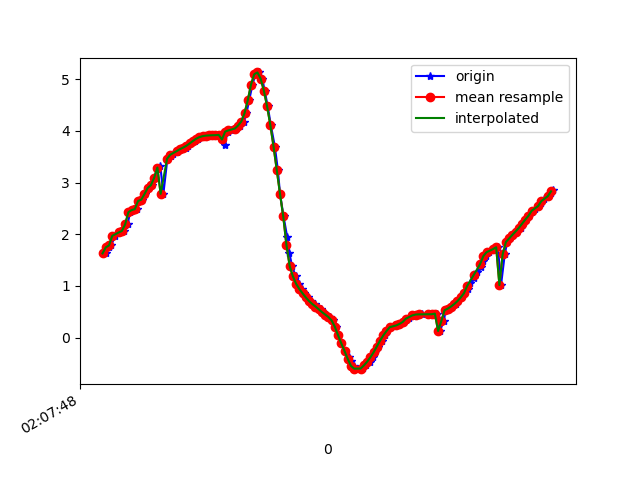

Data behind this chart, as committed beside it:
1617847669039, 543312597182719, 1.6296241, -4.4864044, 8.559001
1617847669057, 543312616413489, 1.747, -4.419, 8.571
1617847669074, 543312635644259, 1.784, -4.356, 8.596
1617847669097, 543312654875029, 1.97, -4.358, 8.554
1617847669123, 543312674105799, 2.036, -4.243, 8.596
1617847669152, 543312693336569, 2.065, -4.322, 8.55
1617847669160, 543312712567339, 2.178, -4.227, 8.569
1617847669176, 543312731798109, 2.207, -4.191, 8.58
1617847669191, 543312751028879, 2.427, -4.221, 8.505
1617847669208, 543312770259649, 2.468, -4.146, 8.53
1617847669231, 543312789490419, 2.487, -4.192, 8.502
1617847669253, 543312808721189, 2.643, -4.142, 8.479
1617847669264, 543312827951959, 2.67, -4.078, 8.502
1617847669283, 543312847182729, 2.777, -4.19, 8.413
1617847669304, 543312866413499, 2.897, -4.108, 8.413
1617847669328, 543312885644269, 2.951, -4.054, 8.42
1617847669342, 543312904875039, 3.094, -4.18, 8.306
1617847669360, 543312924105809, 3.263, -4.153, 8.255
1617847669378, 543312943336579, 3.321, -4.151, 8.233
1617847669397, 543312962567349, 2.783, -4.496, 8.251
1617847669422, 543312981798119, 3.461, -4.176, 8.162
1617847669446, 543313001028889, 3.518, -4.207, 8.122
1617847669459, 543313020259659, 3.561, -4.256, 8.078
1617847669480, 543313039490429, 3.596, -4.317, 8.029
1617847669491, 543313058721199, 3.623, -4.37, 7.989
1617847669512, 543313077951969, 3.647, -4.389, 7.967
1617847669536, 543313097182739, 3.677, -4.379, 7.959
1617847669551, 543313116413509, 3.713, -4.351, 7.957
1617847669568, 543313135644279, 3.757, -4.32, 7.954
1617847669592, 543313154875049, 3.805, -4.292, 7.946
1617847669609, 543313174105819, 3.848, -4.262, 7.941
1617847669625, 543313193336589, 3.879, -4.233, 7.942
1617847669644, 543313212567359, 3.898, -4.214, 7.943
1617847669666, 543313231798129, 3.909, -4.213, 7.938
1617847669688, 543313251028899, 3.913, -4.231, 7.926
1617847669701, 543313270259669, 3.916, -4.254, 7.912
1617847669720, 543313289490439, 3.917, -4.272, 7.902
1617847669741, 543313308721209, 3.923, -4.286, 7.892
1617847669764, 543313327951979, 3.939, -4.31, 7.871
1617847669777, 543313347182749, 3.728, -4.093, 8.086
1617847669796, 543313366413519, 3.986, -4.391, 7.802
1617847669815, 543313385644289, 4.01, -4.484, 7.737
1617847669840, 543313404875059, 4.032, -4.624, 7.642
1617847669853, 543313424105829, 4.059, -4.775, 7.534
1617847669872, 543313443336599, 4.104, -4.852, 7.46
1617847669895, 543313462567369, 4.181, -4.941, 7.358
1617847669912, 543313481798139, 4.341, -5.189, 7.09
1617847669929, 543313501028909, 4.59, -5.755, 6.47
1617847669949, 543313520259679, 4.891, -6.586, 5.361
1617847669968, 543313539490449, 5.095, -7.419, 3.878
1617847669987, 543313558721219, 5.131, -8.033, 2.279
1617847670010, 543313577951989, 5.01, -8.378, 0.8605
1617847670025, 543313597182759, 4.779, -8.553, -0.2031
1617847670044, 543313616413529, 4.474, -8.659, -1.024
1617847670063, 543313635644299, 4.114, -8.736, -1.67
1617847670088, 543313654875069, 3.696, -8.847, -2.029
1617847670107, 543313674105839, 3.237, -8.993, -2.164
1617847670120, 543313693336609, 2.784, -9.116, -2.277
1617847670142, 543313712567379, 2.346, -9.186, -2.481
1617847670164, 543313731798149, 1.955, -9.216, -2.699
1617847670178, 543313751028919, 1.636, -9.252, -2.788
... 85 more rows
